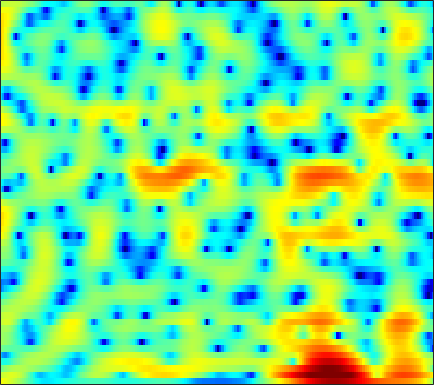

Source data for this figure (header and first rows):
5.1565, 4.9127, 4.5538, 4.1577, 3.8272, 3.3442, 2.8006, 2.3523, 1.6982, 0.9783, 0.19996, -0.42184, -1.3022, -2.227, -2.9345, -3.8645, -4.7755, -5.3967, -6.0824, -6.5538, -6.7831, -6.7953, -6.6399, -6.3817
2.735, 3.185, 3.665, 3.989, 4.118, 4.14, 3.987, 3.757, 3.294, 2.64, 1.785, 1.009, -0.2254, -1.707, -2.98, -4.856, -6.754, -7.932, -8.687, -8.396, -7.576, -6.946, -6.281, -5.915
-0.8331, -0.1856, 0.5442, 1.127, 1.474, 1.831, 2.075, 2.191, 2.25, 2.212, 2.084, 1.936, 1.676, 1.365, 1.103, 0.7447, 0.3893, 0.1271, -0.2223, -0.5913, -0.9828, -1.317, -1.83, -2.441
-4.202, -4.588, -4.648, -4.164, -3.548, -2.568, -1.565, -0.8659, -0.04431, 0.6335, 1.18, 1.504, 1.833, 2.052, 2.155, 2.219, 2.216, 2.171, 2.044, 1.839, 1.561, 1.297, 0.8644, 0.343
-8.327, -10.19, -10.89, -9.084, -7.316, -5.238, -3.59, -2.594, -1.523, -0.6888, -0.02543, 0.3859, 0.8431, 1.212, 1.448, 1.708, 1.921, 2.052, 2.178, 2.239, 2.243, 2.195, 2.055, 1.826
-0.4999, -0.8921, -1.305, -1.558, -1.673, -1.767, -1.835, -1.899, -2.019, -2.19, -2.375, -2.492, -2.558, -2.473, -2.289, -1.885, -1.338, -0.8711, -0.2144, 0.4132, 0.9773, 1.347, 1.75, 2.039
1.524, 1.222, 0.7725, 0.2624, -0.1727, -0.8435, -1.642, -2.352, -3.49, -4.936, -6.811, -8.595, -11.63, -14.76, -14.89, -11.63, -8.207, -6.135, -3.907, -2.135, -0.7031, 0.19, 1.183, 1.988
1.203, 1.111, 0.8419, 0.3938, -0.06336, -0.8445, -1.813, -2.666, -3.934, -5.353, -6.903, -8.108, -9.592, -10.44, -10.38, -9.33, -7.612, -6.233, -4.472, -2.901, -1.51, -0.5955, 0.4756, 1.412
1.237, 1.528, 1.611, 1.36, 0.9507, 0.09943, -1.117, -2.274, -4.112, -6.196, -8.315, -9.517, -10.02, -9.264, -8.282, -6.853, -5.554, -4.661, -3.617, -2.725, -1.929, -1.38, -0.5992, 0.2228
2.904, 3.387, 3.688, 3.624, 3.345, 2.642, 1.519, 0.3643, -1.634, -4.164, -7.147, -9.115, -9.313, -7.318, -5.839, -4.325, -3.428, -3.13, -3.199, -3.835, -5.011, -6.18, -7.469, -6.952
2.445, 2.831, 3.163, 3.293, 3.255, 3.037, 2.659, 2.257, 1.6, 0.9231, 0.3214, -0.07795, -0.4741, -0.7438, -0.9064, -1.15, -1.561, -2.022, -2.908, -4.185, -5.893, -7.384, -9.102, -9.181
1.039, 1.381, 1.767, 2.061, 2.213, 2.333, 2.381, 2.374, 2.29, 2.134, 1.933, 1.771, 1.52, 1.214, 0.9388, 0.4927, -0.0422, -0.5167, -1.256, -2.091, -3.003, -3.673, -4.48, -5.1
-0.8153, -0.4304, 0.08306, 0.5763, 0.9273, 1.352, 1.711, 1.956, 2.247, 2.458, 2.59, 2.638, 2.622, 2.507, 2.356, 2.045, 1.607, 1.186, 0.4908, -0.3629, -1.365, -2.26, -3.643, -5.3
-4.637, -3.984, -3.111, -2.257, -1.633, -0.8338, -0.08662, 0.4369, 1.109, 1.748, 2.302, 2.651, 3.01, 3.238, 3.317, 3.272, 3.054, 2.773, 2.226, 1.474, 0.4998, -0.399, -1.865, -3.648
-11.26, -9.583, -7.982, -6.874, -6.213, -5.351, -4.318, -3.406, -2.1, -0.7692, 0.5052, 1.354, 2.314, 3.054, 3.458, 3.807, 3.935, 3.89, 3.635, 3.159, 2.47, 1.822, 0.7699, -0.4746
-11.77, -11.13, -10.96, -11.69, -13.03, -15.98, -16.64, -13.22, -8.479, -4.942, -2.331, -0.7904, 0.8458, 2.088, 2.806, 3.506, 3.942, 4.107, 4.134, 3.941, 3.545, 3.124, 2.417, 1.519
-7.792, -7.963, -8.445, -9.224, -9.938, -10.83, -10.65, -9.426, -7.19, -4.873, -2.813, -1.484, 0.007788, 1.212, 1.947, 2.721, 3.275, 3.547, 3.732, 3.729, 3.518, 3.235, 2.707, 2.025
-4.093, -4.156, -4.298, -4.478, -4.549, -4.549, -4.424, -4.142, -3.547, -2.794, -1.93, -1.229, -0.2966, 0.603, 1.239, 1.992, 2.607, 2.959, 3.265, 3.36, 3.272, 3.06, 2.593, 1.938
-1.188, -1.226, -1.364, -1.606, -1.866, -2.225, -2.612, -2.931, -3.243, -3.353, -3.161, -2.763, -1.902, -0.7976, 0.06385, 1.143, 2.064, 2.623, 3.162, 3.446, 3.482, 3.346, 2.928, 2.226
0.4903, 0.4866, 0.27, -0.1827, -0.7328, -1.709, -2.973, -4.26, -6.521, -9.446, -12.1, -11.45, -7.817, -4.386, -2.353, -0.2094, 1.391, 2.295, 3.165, 3.698, 3.869, 3.803, 3.456, 2.81
1.034, 1.127, 0.8688, 0.2336, -0.4551, -1.735, -3.274, -4.581, -6.668, -8.79, -10.14, -9.673, -7.303, -4.483, -2.605, -0.5193, 1.091, 2.023, 2.921, 3.446, 3.653, 3.574, 3.222, 2.584
2.698, 2.551, 1.949, 0.8782, -0.1663, -1.977, -4.087, -5.596, -7.134, -7.502, -6.685, -5.628, -3.971, -2.28, -1.085, 0.336, 1.519, 2.236, 2.916, 3.281, 3.347, 3.19, 2.683, 1.857
5.278, 4.749, 3.712, 2.198, 0.7135, -1.848, -5.586, -9.568, -19.01, -15.38, -9.021, -6.283, -3.748, -1.936, -0.8281, 0.3649, 1.317, 1.851, 2.384, 2.642, 2.597, 2.386, 1.793, 0.8427
6.463, 5.849, 4.819, 3.542, 2.405, 0.7453, -1.056, -2.324, -3.63, -4.327, -4.374, -4.162, -3.717, -3.162, -2.694, -2.001, -1.307, -0.8235, -0.3064, 0.03186, 0.1235, -0.001726, -0.3973, -1.098
7.028, 6.47, 5.597, 4.592, 3.736, 2.525, 1.236, 0.2193, -1.136, -2.548, -4.017, -5.186, -6.755, -7.939, -8.169, -7.389, -5.947, -4.848, -3.676, -2.866, -2.461, -2.419, -2.642, -3.157
7.189, 6.69, 5.929, 5.074, 4.371, 3.328, 2.186, 1.218, -0.2282, -1.951, -4.125, -6.22, -10.12, -16.78, -21.28, -13.66, -8.967, -6.817, -4.946, -3.912, -3.485, -3.502, -3.972, -4.896
6.251, 5.77, 5.095, 4.385, 3.845, 3.073, 2.26, 1.61, 0.6488, -0.4037, -1.551, -2.456, -3.604, -4.43, -4.68, -4.476, -3.854, -3.313, -2.724, -2.382, -2.39, -2.646, -3.386, -4.659
3.72, 3.145, 2.461, 1.888, 1.539, 1.189, 0.8929, 0.7076, 0.4574, 0.2078, -0.04102, -0.2065, -0.3826, -0.4752, -0.4764, -0.3915, -0.2412, -0.127, -0.02069, -0.01483, -0.1617, -0.4034, -0.8929, -1.592
-1.052, -2.174, -3.343, -3.823, -3.749, -3.22, -2.593, -2.133, -1.571, -1.095, -0.6707, -0.361, 0.03924, 0.4117, 0.6816, 1.016, 1.297, 1.462, 1.625, 1.68, 1.646, 1.55, 1.359, 1.102
-6.997, -10.63, -19.37, -19.02, -13.07, -9.147, -6.92, -5.862, -4.816, -3.935, -3.04, -2.333, -1.364, -0.4251, 0.2166, 0.9436, 1.515, 1.842, 2.14, 2.301, 2.365, 2.359, 2.303, 2.232
-5.072, -6.385, -7.877, -8.37, -8.191, -7.678, -7.597, -7.854, -8.628, -9.021, -7.823, -6.081, -3.624, -1.541, -0.3095, 0.9232, 1.752, 2.145, 2.405, 2.455, 2.337, 2.211, 2.042, 1.947
-1.512, -1.541, -1.739, -2.024, -2.371, -3.059, -4.271, -5.709, -8.82, -13.17, -10.87, -6.765, -2.788, -0.1603, 1.199, 2.407, 3.03, 3.16, 2.941, 2.296, 1.298, 0.4187, -0.6413, -1.172
-0.7021, -0.1973, 0.2296, 0.4089, 0.4309, 0.2834, 0.01032, -0.2404, -0.5044, -0.4862, 0.002662, 0.6177, 1.597, 2.523, 3.039, 3.434, 3.424, 3.099, 2.203, 0.6074, -1.879, -4.721, -11.21, -25.17
-1.725, -1.284, -0.7549, -0.3242, -0.001964, 0.3626, 0.7279, 0.9688, 1.322, 1.694, 2.1, 2.41, 2.793, 3.072, 3.176, 3.125, 2.813, 2.37, 1.466, 0.1765, -1.47, -2.91, -4.785, -6.065
-3.706, -3.546, -3.178, -2.553, -2.003, -1.145, -0.3067, 0.3056, 1.036, 1.676, 2.202, 2.532, 2.862, 3.052, 3.106, 3.027, 2.763, 2.449, 1.866, 1.143, 0.281, -0.4175, -1.366, -2.305
-8.175, -9.092, -9.184, -7.624, -5.989, -3.905, -2.137, -1.037, 0.151, 1.075, 1.777, 2.172, 2.55, 2.783, 2.862, 2.855, 2.719, 2.54, 2.211, 1.779, 1.26, 0.8418, 0.2365, -0.3997
-10.82, -14.84, -17.85, -11.49, -7.983, -4.784, -2.58, -1.373, -0.1425, 0.7417, 1.378, 1.718, 2.036, 2.229, 2.295, 2.312, 2.257, 2.163, 1.975, 1.703, 1.385, 1.119, 0.7426, 0.3602
-2.704, -3.099, -3.183, -2.695, -2.09, -1.165, -0.3596, 0.1531, 0.6402, 0.9447, 1.093, 1.143, 1.157, 1.14, 1.141, 1.144, 1.14, 1.115, 1.02, 0.861, 0.6258, 0.3955, 0.08694, -0.189
2.873, 2.696, 2.502, 2.331, 2.251, 2.098, 1.905, 1.692, 1.29, 0.7455, 0.06533, -0.4916, -1.204, -1.697, -1.807, -1.629, -1.252, -0.9636, -0.7374, -0.7832, -1.174, -1.651, -2.415, -3.033
5.822, 5.546, 5.092, 4.529, 4.074, 3.323, 2.472, 1.714, 0.5504, -0.8591, -2.641, -4.357, -7.387, -10.91, -11.76, -8.674, -5.463, -3.828, -2.568, -2.264, -2.939, -4.153, -7.248, -13.6
5.734, 5.301, 4.58, 3.728, 2.952, 1.776, 0.4309, -0.7368, -2.335, -3.974, -5.574, -6.863, -8.779, -10.55, -10.51, -8.145, -5.314, -3.658, -2.115, -1.374, -1.342, -1.758, -2.734, -3.671
2.713, 2.115, 1.197, 0.1556, -0.8006, -2.255, -4.195, -6.023, -9.094, -12.31, -12.86, -11.18, -8.737, -6.776, -5.501, -3.859, -2.321, -1.292, -0.2185, 0.574, 1.078, 1.287, 1.454, 1.605
-2.129, -3.087, -4.288, -5.272, -5.777, -6.451, -7.481, -8.623, -10.94, -13.59, -13.26, -10.87, -7.669, -5.097, -3.567, -1.902, -0.5668, 0.2564, 1.15, 1.822, 2.31, 2.59, 2.859, 3.04
-7.072, -9.812, -15.09, -16.8, -13.15, -9.711, -7.72, -6.846, -6.12, -5.516, -4.751, -3.983, -2.828, -1.64, -0.7957, 0.2136, 1.04, 1.544, 2.095, 2.484, 2.739, 2.855, 2.922, 2.912
-5.325, -6.718, -8.513, -8.886, -7.898, -6.028, -4.397, -3.435, -2.385, -1.535, -0.8052, -0.301, 0.3514, 0.95, 1.356, 1.811, 2.161, 2.342, 2.448, 2.426, 2.273, 2.077, 1.75, 1.398
-0.6342, -0.8254, -1.041, -1.077, -0.9424, -0.6213, -0.2133, 0.1221, 0.5296, 0.8973, 1.23, 1.446, 1.704, 1.924, 2.051, 2.141, 2.127, 2.025, 1.725, 1.223, 0.5003, -0.1847, -1.252, -2.383
2.583, 2.564, 2.478, 2.36, 2.248, 2.086, 1.921, 1.791, 1.601, 1.413, 1.255, 1.176, 1.111, 1.093, 1.087, 1.053, 0.9082, 0.6858, 0.2032, -0.5972, -1.804, -3.042, -5.329, -8.705
4.72, 4.631, 4.391, 4.016, 3.648, 3.06, 2.353, 1.736, 0.8487, -0.07571, -0.9341, -1.427, -1.769, -1.738, -1.538, -1.198, -0.9519, -0.906, -1.094, -1.625, -2.557, -3.549, -5.291, -7.502
6.115, 5.889, 5.42, 4.754, 4.123, 3.111, 1.849, 0.7034, -1.136, -3.454, -6.356, -8.705, -10.12, -8.257, -6.324, -4.267, -2.852, -2.175, -1.727, -1.707, -2.035, -2.476, -3.237, -4.09
6.732, 6.342, 5.631, 4.71, 3.892, 2.631, 1.155, -0.1171, -2.108, -4.597, -7.801, -10.59, -12.34, -9.636, -7.222, -4.783, -3.132, -2.301, -1.643, -1.41, -1.533, -1.825, -2.451, -3.277
6.973, 6.361, 5.314, 4.041, 2.986, 1.486, 0.02022, -0.9824, -2.168, -3.122, -3.825, -4.14, -4.137, -3.662, -3.11, -2.273, -1.53, -1.105, -0.7395, -0.6523, -0.8834, -1.272, -2.108, -3.349
7.327, 6.423, 4.854, 2.852, 1.057, -1.633, -4.189, -5.351, -5.442, -4.596, -3.633, -2.994, -2.259, -1.595, -1.139, -0.5854, -0.1237, 0.1368, 0.333, 0.333, 0.1013, -0.2495, -0.9765, -2.066
7.462, 6.414, 4.58, 2.115, -0.3245, -4.787, -11.98, -17.88, -11.19, -7.02, -4.811, -3.759, -2.776, -2.064, -1.607, -1.077, -0.6185, -0.3281, -0.05491, 0.07579, 0.06699, -0.04131, -0.3322, -0.7925
7.324, 6.484, 5.076, 3.338, 1.851, -0.2386, -2.179, -3.267, -4.125, -4.529, -4.777, -4.956, -5.112, -5.035, -4.774, -4.216, -3.567, -3.11, -2.579, -2.179, -1.899, -1.747, -1.611, -1.529
7.226, 6.694, 5.796, 4.708, 3.782, 2.443, 1.006, -0.1449, -1.783, -3.657, -5.966, -8.116, -11.42, -13.26, -12.16, -9.677, -7.772, -6.845, -6.101, -5.678, -5.375, -5.099, -4.58, -3.93
6.632, 6.391, 5.924, 5.287, 4.697, 3.741, 2.587, 1.558, -0.0601, -2.087, -4.69, -7.142, -11.11, -13.58, -12.56, -10.27, -8.957, -8.663, -9.168, -10.54, -12.09, -12.29, -10.53, -8.118
4.938, 5.027, 4.997, 4.795, 4.538, 4.047, 3.388, 2.791, 1.832, 0.6987, -0.5692, -1.535, -2.757, -3.726, -4.274, -4.875, -5.644, -6.507, -8.308, -11.27, -15.67, -17.36, -13.38, -9.647
2.126, 2.542, 2.891, 3.069, 3.113, 3.102, 3.007, 2.886, 2.637, 2.312, 1.9, 1.543, 1.035, 0.4788, 0.04143, -0.6288, -1.407, -2.104, -3.137, -4.209, -5.104, -5.513, -5.663, -5.6
